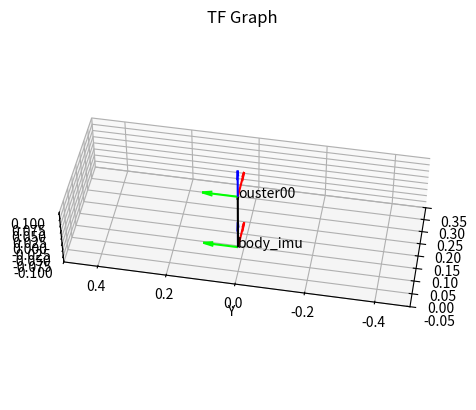

This figure's Python source:
import numpy as np
import matplotlib.pyplot as plt
from collections import deque

class Node:
    def __init__(self, frame_id):
      self.name = frame_id
      self.edges = []

    def __str__(self):
      return '{}'.format(self.name)

class Edge:
    def __init__(self, from_node, to_node, tf_matrix):
      self.from_node = from_node
      self.to_node = to_node
      self.tf_matrix = tf_matrix
    
    def __str__(self):
      return '{} - {}'.format(self.from_node, self.to_node)

class TFGraph:
    def __init__(self):
      self.nodes = {}
    
    def add_node(self, frame_id):
      if frame_id not in self.nodes:
        self.nodes[frame_id] = Node(frame_id)
    
    def connect_nodes(self, from_node_name, to_node_name, tf_matrix):
      """
        from_node_name: parent name
        to_node_name: child name
        tf_matrix: 4x4 transformation matrix
      """
      if from_node_name in self.nodes and to_node_name in self.nodes:
        from_node = self.nodes[from_node_name]
        to_node = self.nodes[to_node_name]
        edge = Edge(from_node, to_node, tf_matrix)
        from_node.edges.append(edge)
        edge = Edge(to_node, from_node, np.linalg.inv(tf_matrix))
        to_node.edges.append(edge)
      else:
        print("One or both nodes do not exist.")
    
    def node_exists(self, frame_id):
      return (frame_id in self.nodes)
    
    def find_shortest_path(self, from_name, to_name):
      if from_name not in self.nodes or to_name not in self.nodes:
        return None, None

      visited = set()
      queue = deque([(from_name, ([np.eye(4, 4)], [from_name]))])
      while queue:
        current_node_name, path = queue.popleft()
        path_tf, path_node = path[0], path[1]
        if current_node_name == to_name:
          return path_tf, path_node
        if current_node_name not in visited:
          visited.add(current_node_name)
          for edge in self.nodes[current_node_name].edges:
            if edge.to_node.name not in visited:
              # [redacted]
              # print(current_node_name, edge.to_node.name)
              queue.append((edge.to_node.name, (path_tf + [edge.tf_matrix], path_node + [edge.to_node.name])))
      return None, None

    def get_relative_transform(self, frame_id, child_frame_id):
      path_tf, path_node = self.find_shortest_path(frame_id, child_frame_id)
      if path_tf is not None:
        # DEBUG (gogojjh):  
        # print(path_node)
        T = np.eye(4, 4)
        for tf in path_tf:
          T = T @ tf
        return T
      else:
        return None

    def visualize_graph(self):
      fig = plt.figure()
      ax = fig.add_subplot(111, projection='3d')
      
      base_origin = np.array([0, 0, 0])
      if 'body_imu' not in self.nodes:
        print('The base frame_id does not exist.')
        return

      x_axis = np.array([1, 0, 0])
      y_axis = np.array([0, 1, 0])
      z_axis = np.array([0, 0, 1])
      for frame_id, node in self.nodes.items():
        if frame_id == 'body_imu':
          # Frame
          ax.quiver(base_origin[0], base_origin[1], base_origin[2], x_axis[0], x_axis[1], x_axis[2], length=0.1, normalize=True, color=[1, 0, 0], arrow_length_ratio=0.3)
          ax.quiver(base_origin[0], base_origin[1], base_origin[2], y_axis[0], y_axis[1], y_axis[2], length=0.1, normalize=True, color=[0, 1, 0], arrow_length_ratio=0.3)
          ax.quiver(base_origin[0], base_origin[1], base_origin[2], z_axis[0], z_axis[1], z_axis[2], length=0.1, normalize=True, color=[0, 0, 1], arrow_length_ratio=0.3)
          ax.text(base_origin[0], base_origin[1], base_origin[2], frame_id, fontsize=10, color=[0, 0, 0])
        if frame_id != 'body_imu':
          tf_base_sensor = self.get_relative_transform('body_imu', frame_id)
          if tf_base_sensor is not None:
            origin = tf_base_sensor[:3, 3]
            rotation = tf_base_sensor[:3, :3]
            
            # Link
            ax.quiver(base_origin[0], base_origin[1], base_origin[2], origin[0], origin[1], origin[2], length=np.linalg.norm(origin), normalize=True, color=[0, 0, 0], arrow_length_ratio=0.05)
            ax.text(origin[0], origin[1], origin[2], frame_id, fontsize=10, color=[0, 0, 0])
            
            new_x_axis = rotation @ x_axis
            new_y_axis = rotation @ y_axis
            new_z_axis = rotation @ z_axis
            # Frame
            ax.quiver(origin[0], origin[1], origin[2], new_x_axis[0], new_x_axis[1], new_x_axis[2], length=0.1, normalize=True, color=[1, 0, 0], arrow_length_ratio=0.3)
            ax.quiver(origin[0], origin[1], origin[2], new_y_axis[0], new_y_axis[1], new_y_axis[2], length=0.1, normalize=True, color=[0, 1, 0], arrow_length_ratio=0.3)
            ax.quiver(origin[0], origin[1], origin[2], new_z_axis[0], new_z_axis[1], new_z_axis[2], length=0.1, normalize=True, color=[0, 0, 1], arrow_length_ratio=0.3)

      ax.set_xlim(-0.05, 0.35)
      ax.set_ylim(-0.5, 0.5)
      ax.set_zlim(-0.1, 0.1)
      ax.set_xlabel('X')
      ax.set_ylabel('Y')
      ax.set_zlabel('Z')
      ax.set_aspect('equal')
      ax.view_init(elev=45, azim=190, roll=0)
      ax.set_title('TF Graph')
      plt.show()

def TEST():
  import random
  graph = TFGraph()
  graph.add_node('body_imu')
  graph.add_node('ouster00')
  # graph.add_node('C')
  # graph.add_node('D')
  # graph.add_node('E')
  # graph.add_node('F')
  # graph.add_node('G')
  # graph.add_node('H')
  # graph.connect_nodes('A', 'B', np.eye(4, 4))
  # graph.connect_nodes('A', 'C', np.eye(4, 4))
  # graph.connect_nodes('A', 'F', np.eye(4, 4))
  # graph.connect_nodes('B', 'D', np.eye(4, 4))
  # graph.connect_nodes('B', 'E', np.eye(4, 4))
  # graph.connect_nodes('F', 'G', np.eye(4, 4))
  # graph.connect_nodes('B', 'H', np.eye(4, 4))
  # graph.connect_nodes('A', 'H', np.eye(4, 4))
  # print(graph.get_relative_transform('A', 'D'))
  # print(graph.get_relative_transform('A', 'G'))
  # print(graph.get_relative_transform('E', 'G'))
  # print(graph.get_relative_transform('E', 'C'))
  tf = np.eye(4, 4)
  tf[:3, 3] = np.array([0, 0, 0.2])
  graph.connect_nodes('body_imu', 'ouster00', tf)
  graph.visualize_graph()

if __name__ == "__main__":
  TEST()
  